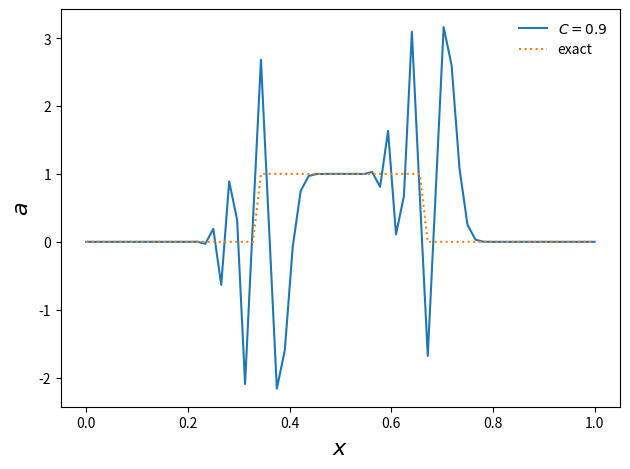

The matplotlib source for this figure:
# finite-difference implementation of FTCS for linear advection.
#
# We are solving a_t + u a_x = 0
#
# The FTCS discretization is: anew = aold + (C/2) (aold_{i+1} - aold_{i-1})
#
# where C is the CFL number
#
# [redacted]

import numpy as np
import matplotlib.pyplot as plt

class FDGrid(object):

    def __init__(self, nx, ng, xmin=0.0, xmax=1.0):

        self.xmin = xmin
        self.xmax = xmax
        self.ng = ng
        self.nx = nx

        # python is zero-based.  Make easy intergers to know where the
        # real data lives
        self.ilo = ng
        self.ihi = ng+nx-1

        # physical coords
        self.dx = (xmax - xmin)/(nx-1)
        self.x = xmin + (np.arange(nx+2*ng)-ng)*self.dx

        # storage for the solution
        self.a = np.zeros((nx+2*ng), dtype=np.float64)

    def scratch_array(self):
        """ return a scratch array dimensioned for our grid """
        return np.zeros((self.nx+2*self.ng), dtype=np.float64)

    def fill_BCs(self):
        """ fill the a single ghostcell with periodic boundary conditions """
        self.a[self.ilo-1] = self.a[self.ihi-1]
        self.a[self.ihi+1] = self.a[self.ilo+1]


def solve_advection(g, u, C, method="upwind", tmax_factor=1.0):

    # time info
    dt = C*g.dx/u
    t = 0.0
    tmax = tmax_factor*(g.xmax - g.xmin)/u


    # initialize the data -- tophat
    g.a[:] = 0.0
    g.a[np.logical_and(g.x >= 1./3., g.x <= 2./3.)] = 1.0

    g.ainit = g.a.copy()

    # evolution loop
    anew = g.scratch_array()

    while t < tmax:

        # fill the boundary conditions
        g.fill_BCs()

        # loop over zones: note since we are periodic and both endpoints
        # are on the computational domain boundary, we don't have to
        # update both g.ilo and g.ihi -- we could set them equal instead.
        # But this is more general
        for i in range(g.ilo, g.ihi+1):

            if method == "upwind":
                anew[i] = g.a[i] - C*(g.a[i] - g.a[i-1])
            elif method == "FTCS":
                anew[i] = g.a[i] - 0.5*C*(g.a[i+1] - g.a[i-1])
            else:
                sys.exit("invalid method")

        # store the updated solution
        g.a[:] = anew[:]
        t += dt


# create the grid
nx = 65
ng = 1
g = FDGrid(nx, ng)


# define the CFL and speed
Clist = [0.1, 0.5, 0.9]
u = 1.0

# upwind
for C in Clist:
    solve_advection(g, u, C)

    plt.plot(g.x[g.ilo:g.ihi+1], g.a[g.ilo:g.ihi+1], 
             label=r"$C = {}$".format(C))

plt.plot(g.x[g.ilo:g.ihi+1], g.ainit[g.ilo:g.ihi+1], ls=":", label="exact")

plt.xlabel(r"$x$", fontsize=16)
plt.ylabel(r"$a$", fontsize=16)

plt.legend(frameon=False, loc="best")

plt.tight_layout()

plt.savefig("fdadvect-upwind.pdf")



plt.clf()

# upwind
for C in Clist:
    plt.clf()
    solve_advection(g, u, C, method="FTCS", tmax_factor=0.1)

    plt.plot(g.x[g.ilo:g.ihi+1], g.a[g.ilo:g.ihi+1], 
             label=r"$C = {}$".format(C))

    plt.plot(g.x[g.ilo:g.ihi+1], g.ainit[g.ilo:g.ihi+1], ls=":", label="exact")

    plt.xlabel(r"$x$", fontsize=16)
    plt.ylabel(r"$a$", fontsize=16)

    plt.legend(frameon=False, loc="best")

    plt.tight_layout()

    plt.savefig("fdadvect-FTCS-C{}.pdf".format(C))
